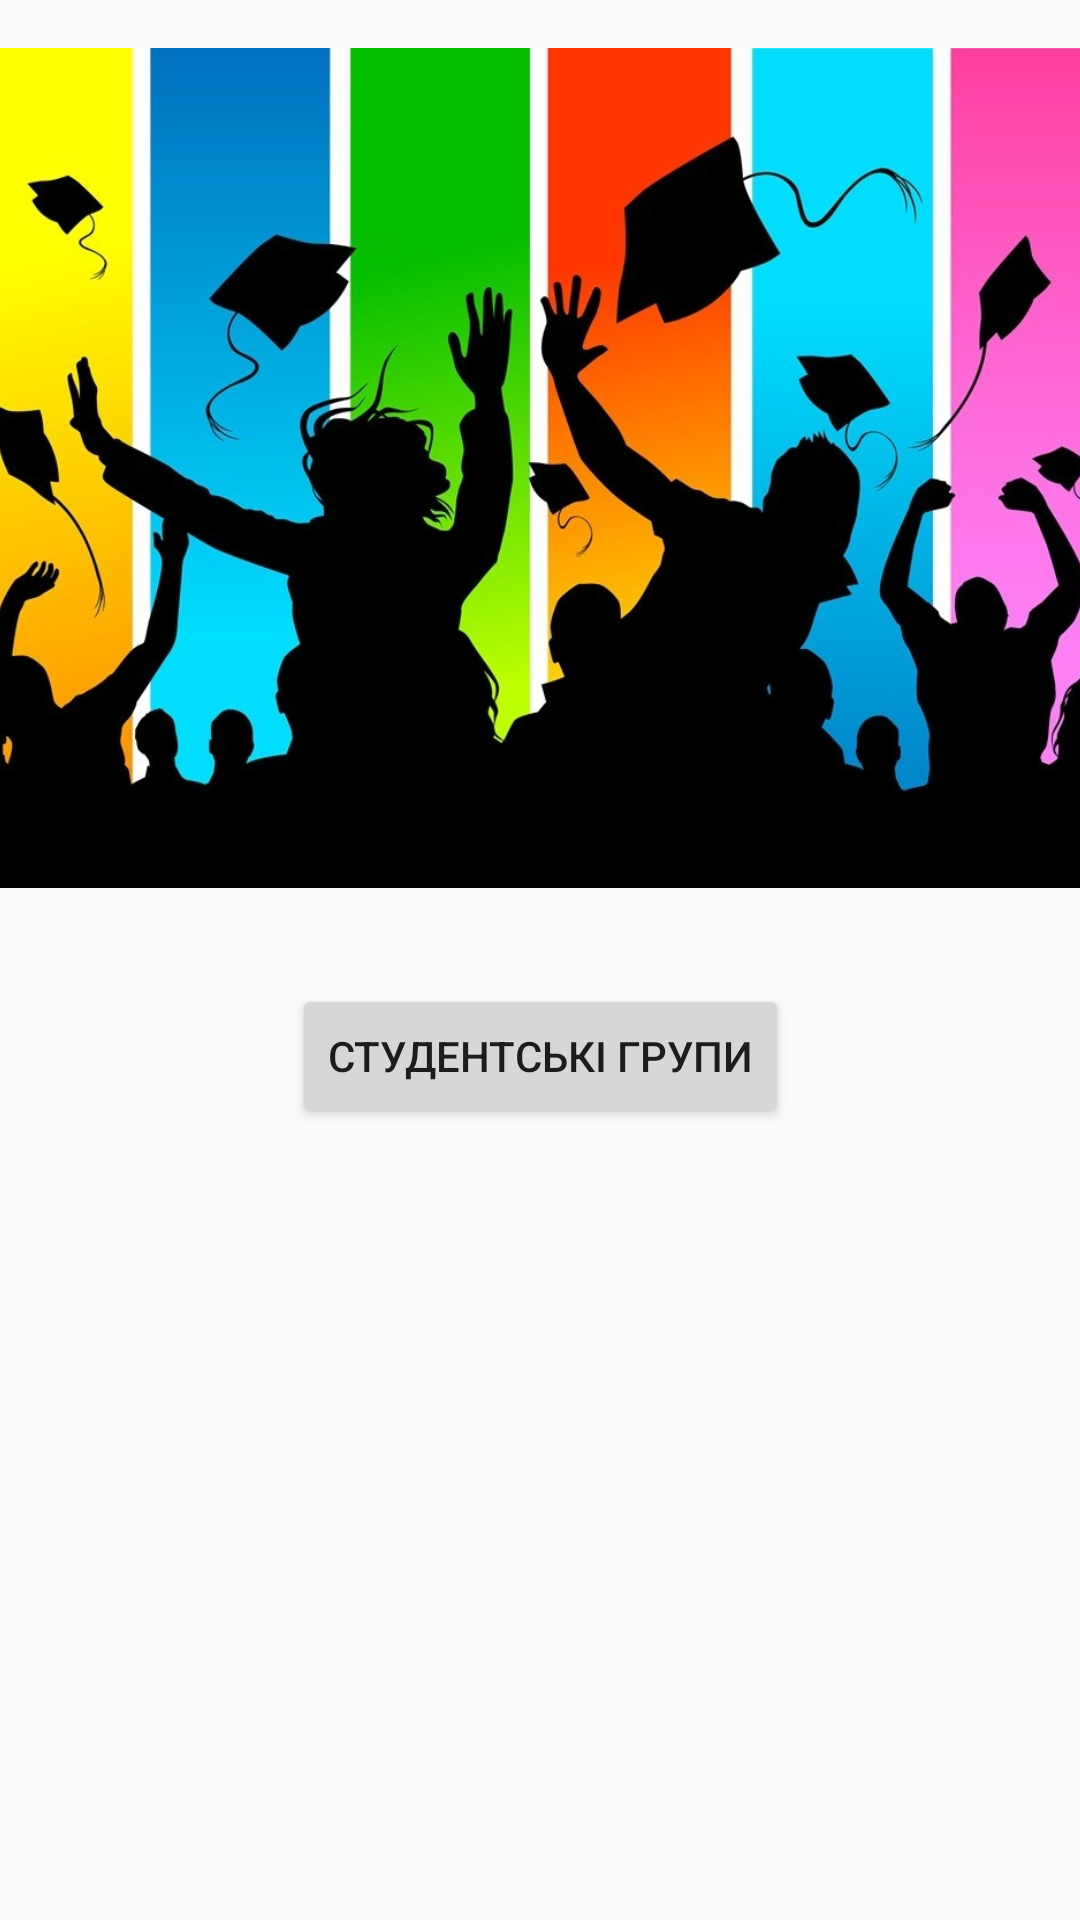

Produce the Android XML layout that renders to this screen, including the resource entries it uses.
<!-- AndroidManifest.xml: application theme Theme.Lab1_Students -->
<!-- res/layout/activity_main.xml -->
<?xml version="1.0" encoding="utf-8"?>
<android.support.constraint.ConstraintLayout xmlns:android="http://schemas.android.com/apk/res/android"
    xmlns:app="http://schemas.android.com/apk/res-auto"
    xmlns:tools="http://schemas.android.com/tools"
    android:layout_width="match_parent"
    android:layout_height="match_parent"
    tools:context=".MainActivity">

    <ImageView
        android:id="@+id/imageView3"
        android:layout_width="393dp"
        android:layout_height="280dp"
        android:layout_marginStart="16dp"
        android:layout_marginTop="16dp"
        android:layout_marginEnd="16dp"
        android:scaleType="fitXY"
        app:layout_constraintEnd_toEndOf="parent"
        app:layout_constraintStart_toStartOf="parent"
        app:layout_constraintTop_toTopOf="parent"
        app:srcCompat="@drawable/students" />

    <Button
        android:id="@+id/btnShowGroups"
        android:layout_width="wrap_content"
        android:layout_height="wrap_content"
        android:layout_marginStart="8dp"
        android:layout_marginTop="32dp"
        android:layout_marginEnd="8dp"
        android:onClick="onBtnShowGroupsClick"
        android:text="@string/btn_groups_txt"
        app:layout_constraintEnd_toEndOf="parent"
        app:layout_constraintStart_toStartOf="parent"
        app:layout_constraintTop_toBottomOf="@+id/imageView3" />
</android.support.constraint.ConstraintLayout>
<!-- resources referenced by this layout -->
<resources>
  <!-- drawable students: jpg bitmap (drawable, 86260 bytes) -->
  <string name="btn_groups_txt">Студентські групи</string>
  <style name="Theme.Lab1_Students" parent="Theme.AppCompat.Light.DarkActionBar">
          
          <item name="colorPrimary">@color/purple_500</item>
          <item name="colorPrimaryDark">@color/purple_700</item>
          <item name="colorAccent">@color/teal_200</item>
          
      </style>
  <color name="purple_500">#030304</color>
  <color name="purple_700">#030304</color>
  <color name="teal_200">#FF03DAC5</color>
</resources>
